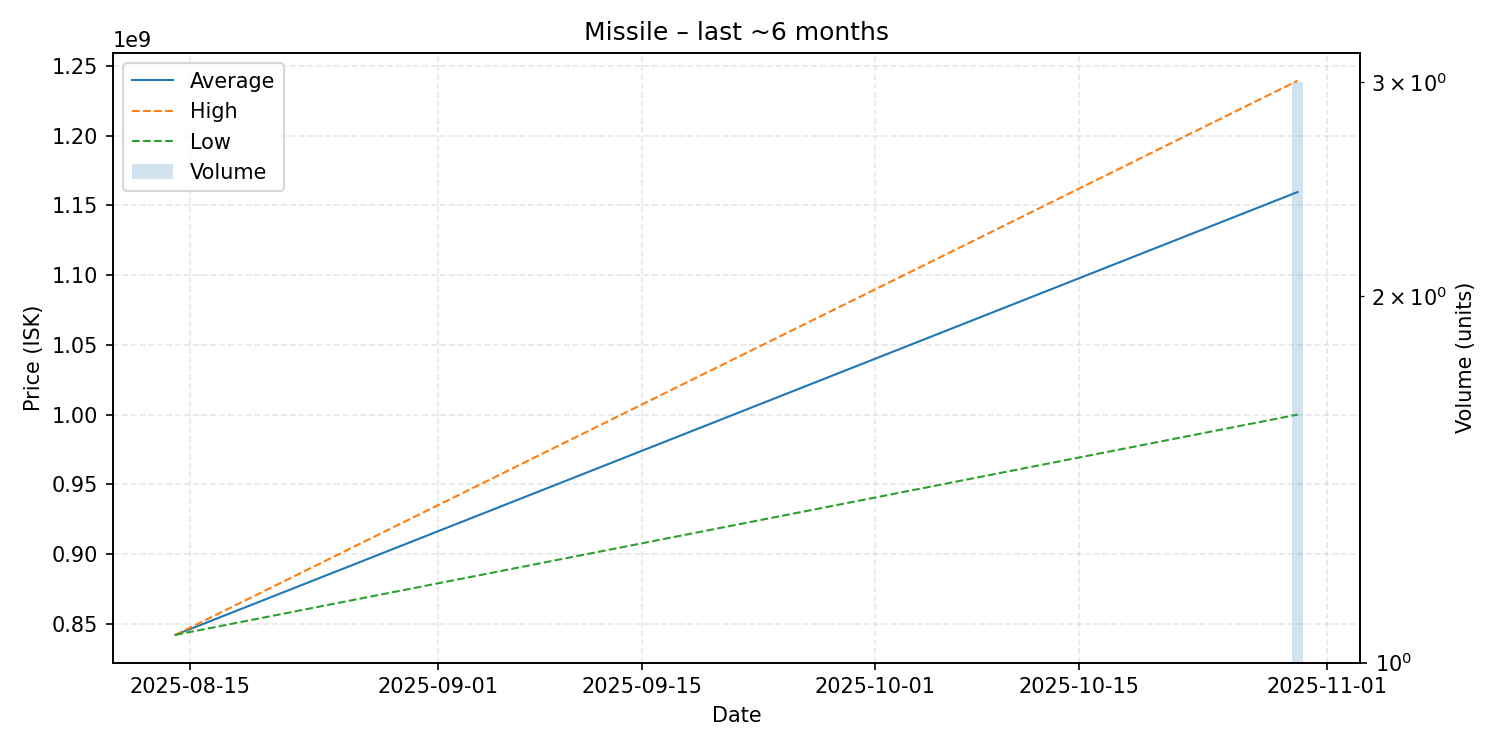

Source data for this figure (header and first rows):
date, average, highest, lowest, order_count, volume
2025-08-14, 842000000, 842000000, 842000000, 1, 1
2025-10-30, 1159666667, 1239500000, 1000000000, 3, 3
